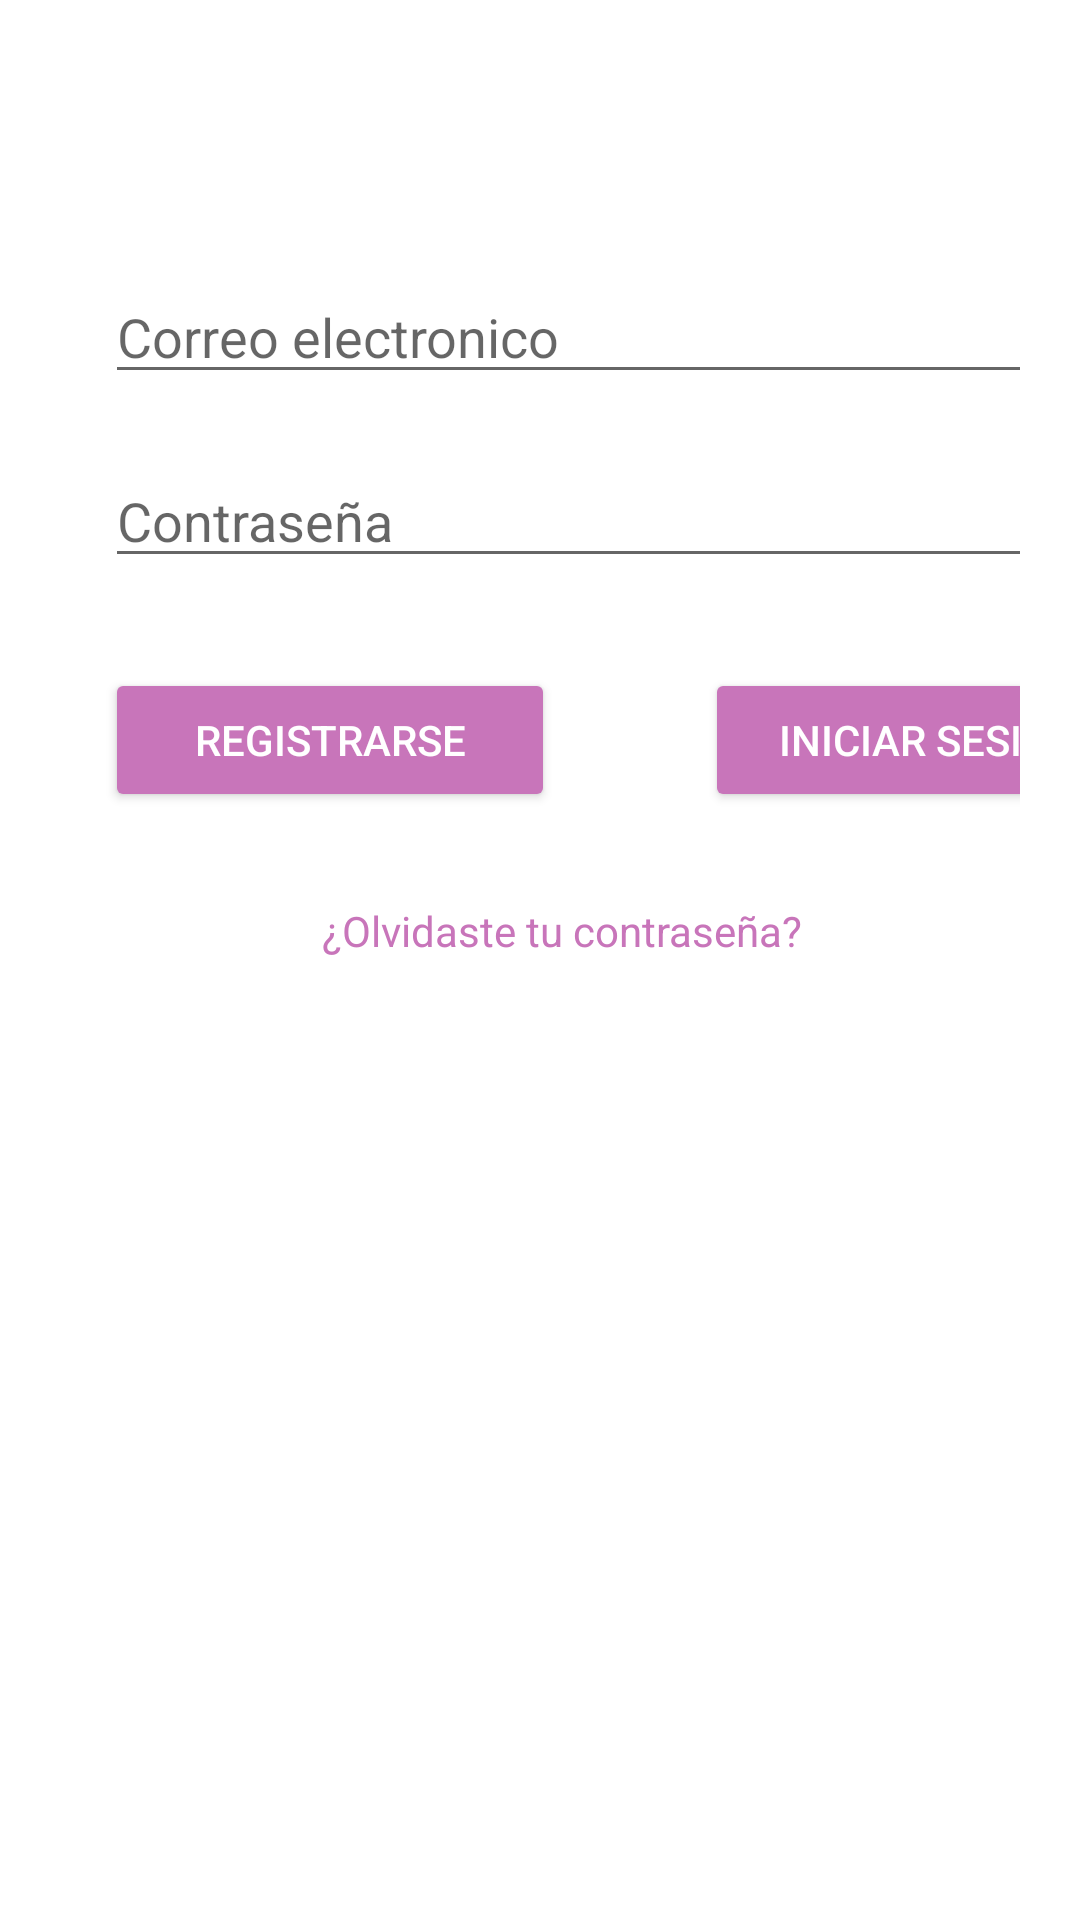

Here is an Android app screen rendered from its layout file. Give the layout XML and the strings, colors and styles it references.
<!-- AndroidManifest.xml: application theme Theme.MyDigimind -->
<!-- res/layout/activity_login.xml -->
<?xml version="1.0" encoding="utf-8"?>
<LinearLayout xmlns:android="http://schemas.android.com/apk/res/android"
    xmlns:app="http://schemas.android.com/apk/res-auto"
    xmlns:tools="http://schemas.android.com/tools"
    android:layout_width="match_parent"
    android:layout_height="match_parent"
    android:orientation="vertical"
    android:paddingLeft="35dp"
    android:paddingRight="20dp"
    tools:context=".ui.home.HomeFragment">

    <ImageView
        android:layout_marginTop="40dp"
        android:layout_width="350dp"
        android:layout_height="wrap_content"
        android:src="@drawable/logobrain"
        />

    <EditText
        android:layout_width="350dp"
        android:layout_height="wrap_content"
        android:hint="Correo electronico"
        android:layout_marginTop="50dp"
        android:id="@+id/correoElectronico"
        />

    <EditText
        android:layout_width="350dp"
        android:layout_height="wrap_content"
        android:hint="Contraseña"
        android:layout_marginTop="20dp"
        android:id="@+id/contraseña"
        android:inputType="textPassword"
        />

    <LinearLayout
        android:layout_width="match_parent"
        android:layout_height="wrap_content"
        android:orientation="horizontal"
        android:layout_marginTop="30dp">

        <Button
            android:id="@+id/btn_registrarse"
            android:layout_width="150dp"
            android:layout_height="match_parent"
            android:layout_marginRight="50dp"
            android:backgroundTint="@color/colorAccent"
            android:text="Registrarse"
            android:textColor="@color/white" />

        <Button
            android:layout_width="150dp"
            android:layout_height="wrap_content"
            android:backgroundTint="@color/colorAccent"
            android:text="Iniciar sesion"
            android:id="@+id/btn_iniciarSesion"
            android:textColor="@color/white"
            />

    </LinearLayout>

    <TextView
        android:text="¿Olvidaste tu contraseña?"
        android:layout_marginTop="30dp"
        android:layout_width="match_parent"
        android:textAlignment="center"
        android:layout_height="wrap_content"
        android:textColor="@color/colorAccent"
        android:id="@+id/tv_olvidasteContra"
        />

</LinearLayout>
<!-- resources referenced by this layout -->
<resources>
  <color name="colorAccent">#C875BA</color>
  <color name="white">#FFFFFFFF</color>
  <style name="Theme.MyDigimind" parent="Theme.MaterialComponents.DayNight.NoActionBar">
          
          <item name="colorPrimary">@color/colorPrimary</item>
          <item name="colorPrimaryVariant">@color/purple_700</item>
          <item name="colorOnPrimary">@color/white</item>
          
          <item name="colorSecondary">@color/teal_200</item>
          <item name="colorSecondaryVariant">@color/teal_700</item>
          <item name="colorOnSecondary">@color/black</item>
          
          <item name="android:statusBarColor" tools:targetApi="l">?attr/colorPrimaryVariant</item>
          
      </style>
  <color name="colorPrimary">#00ACAC</color>
  <color name="purple_700">#FF3700B3</color>
  <color name="teal_200">#FF03DAC5</color>
  <color name="teal_700">#FF018786</color>
  <color name="black">#FF000000</color>
</resources>
